6-way image classification set "fruits-360" from GitHub (sjeanat3/Apple_Identification); label vocabulary: apple braeburn, apple crimson snow, apple golden, apple granny smith, apple pink lady, apple red delicious.

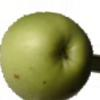
Label: apple granny smith

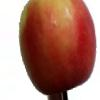
Label: apple pink lady

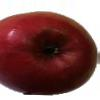
Label: apple crimson snow

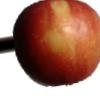
Label: apple braeburn

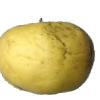
Label: apple golden

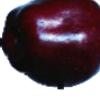
Label: apple red delicious
